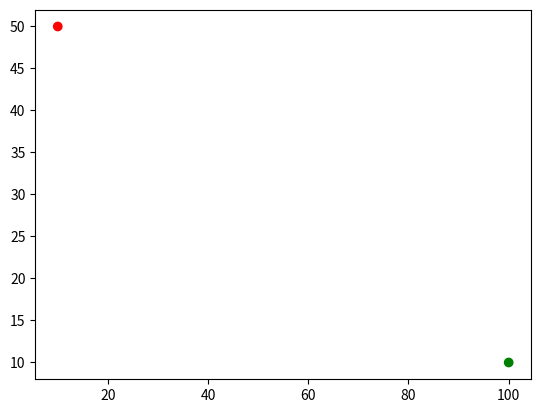

Write the Python code that produced this figure.
import json
import matplotlib.pyplot as plt

colorMapping = [
'blue'
,'green'
,'red'
,'cyan'
,'magenta'
,'yellow'
,'black'
,'white']

# some JSON:
jsonString =  '''[
    {
        "lat": 100,
        "lng": 10,
        "ateco": 1
    },
    {
        "lat": 10,
        "lng": 50,
        "ateco": 2
    }
]'''

data = json.loads(jsonString)

def coordinates(data):
    lats = []
    lngs = []
    colors = []
    for element in data:
        lats.append(element["lat"])
        lngs.append(element["lng"])
        colors.append(colorMapping[element["ateco"]])
    return (lats, lngs, colors)

lats, lngs, colors = coordinates(data)
print(lats)
print(lngs)
plt.scatter(lats,lngs, color=colors)
plt.show()